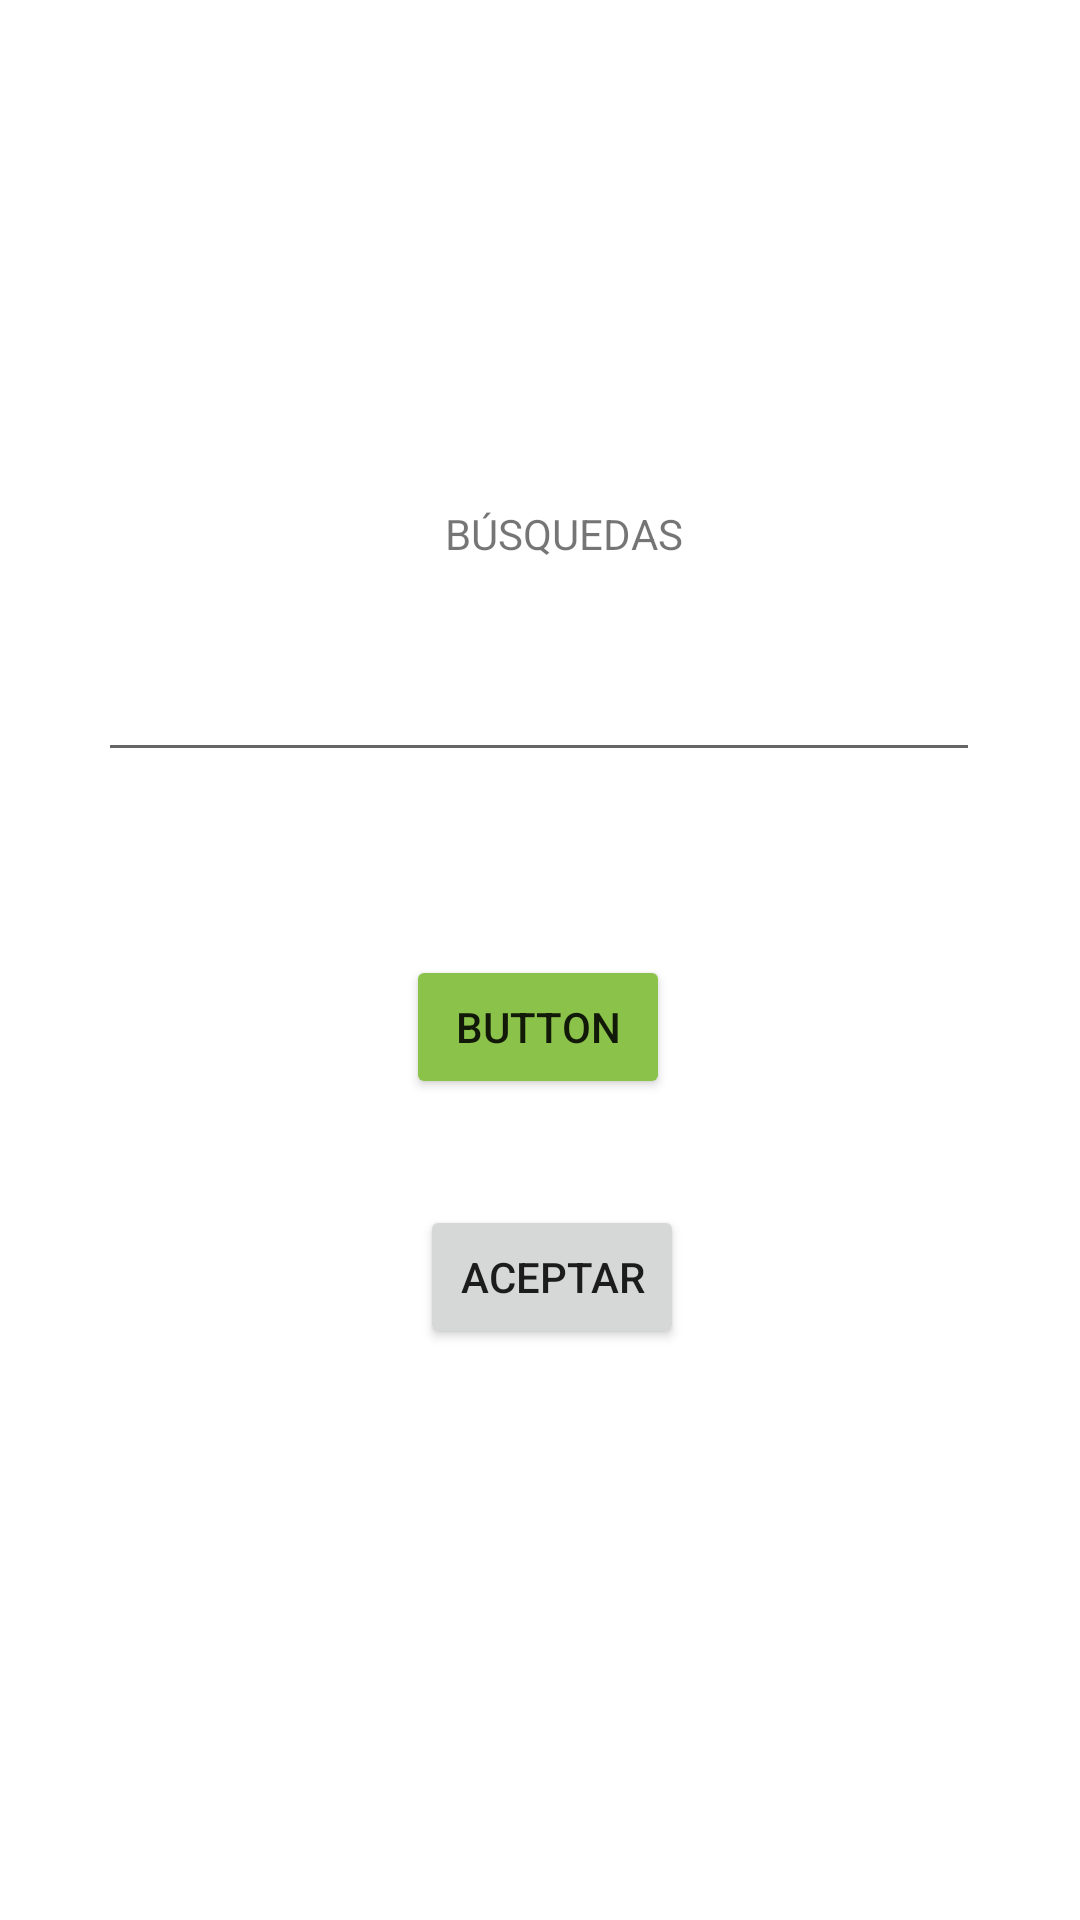

Write the Android layout XML for this screen, with the resource values it uses.
<!-- AndroidManifest.xml: application theme Theme.Tarea2Lucia -->
<!-- res/layout/activity_main.xml -->
<?xml version="1.0" encoding="utf-8"?>
<androidx.constraintlayout.widget.ConstraintLayout xmlns:android="http://schemas.android.com/apk/res/android"
    xmlns:app="http://schemas.android.com/apk/res-auto"
    xmlns:tools="http://schemas.android.com/tools"
    android:layout_width="match_parent"
    android:layout_height="match_parent"
    tools:context=".MainActivity">

    <Button
        android:id="@+id/BtnAceptar"
        android:layout_width="wrap_content"
        android:layout_height="wrap_content"
        android:layout_marginStart="158dp"
        android:layout_marginTop="56dp"
        android:layout_marginEnd="150dp"
        android:layout_marginBottom="211dp"
        android:text="@string/aceptar"
        app:layout_constraintBottom_toBottomOf="parent"
        app:layout_constraintEnd_toEndOf="parent"
        app:layout_constraintStart_toStartOf="parent"
        app:layout_constraintTop_toBottomOf="@+id/button2"
        tools:ignore="MissingConstraints" />

    <EditText
        android:id="@+id/editTextTextPersonName"
        android:layout_width="294dp"
        android:layout_height="75dp"
        android:ems="10"
        android:inputType="text"
        app:layout_constraintBottom_toBottomOf="parent"
        app:layout_constraintEnd_toEndOf="parent"
        app:layout_constraintHorizontal_bias="0.495"
        app:layout_constraintStart_toStartOf="parent"
        app:layout_constraintTop_toTopOf="parent"
        app:layout_constraintVertical_bias="0.323" />

    <Button
        android:id="@+id/button2"
        android:layout_width="wrap_content"
        android:layout_height="wrap_content"
        android:backgroundTint="#8BC34A"
        android:onClick="onClick2"
        android:text="Button"
        app:layout_constraintBottom_toBottomOf="parent"
        app:layout_constraintEnd_toEndOf="parent"
        app:layout_constraintHorizontal_bias="0.498"
        app:layout_constraintStart_toStartOf="parent"
        app:layout_constraintTop_toTopOf="parent"
        app:layout_constraintVertical_bias="0.538" />

    <TextView
        android:id="@+id/textView3"
        android:layout_width="wrap_content"
        android:layout_height="wrap_content"
        android:text="BÚSQUEDAS"
        app:layout_constraintBottom_toBottomOf="parent"
        app:layout_constraintEnd_toEndOf="parent"
        app:layout_constraintHorizontal_bias="0.529"
        app:layout_constraintStart_toStartOf="parent"
        app:layout_constraintTop_toTopOf="parent"
        app:layout_constraintVertical_bias="0.271" />

</androidx.constraintlayout.widget.ConstraintLayout>
<!-- resources referenced by this layout -->
<resources>
  <string name="aceptar">Aceptar</string>
  <style name="Theme.Tarea2Lucia" parent="Theme.MaterialComponents.DayNight.DarkActionBar">
          
          <item name="colorPrimary">@color/purple_500</item>
          <item name="colorPrimaryVariant">@color/purple_700</item>
          <item name="colorOnPrimary">@color/white</item>
          
          <item name="colorSecondary">@color/teal_200</item>
          <item name="colorSecondaryVariant">@color/teal_700</item>
          <item name="colorOnSecondary">@color/black</item>
          
          <item name="android:statusBarColor">?attr/colorPrimaryVariant</item>
          
      </style>
  <!-- not gathered from this repository: default colours our renderer supplied (Android Studio template values) -->
  <color name="purple_500">#FF6200EE</color>
  <color name="purple_700">#FF3700B3</color>
  <color name="teal_200">#FF03DAC5</color>
  <color name="teal_700">#FF018786</color>
  <color name="black">#FF000000</color>
  <color name="white">#FFFFFFFF</color>
</resources>
